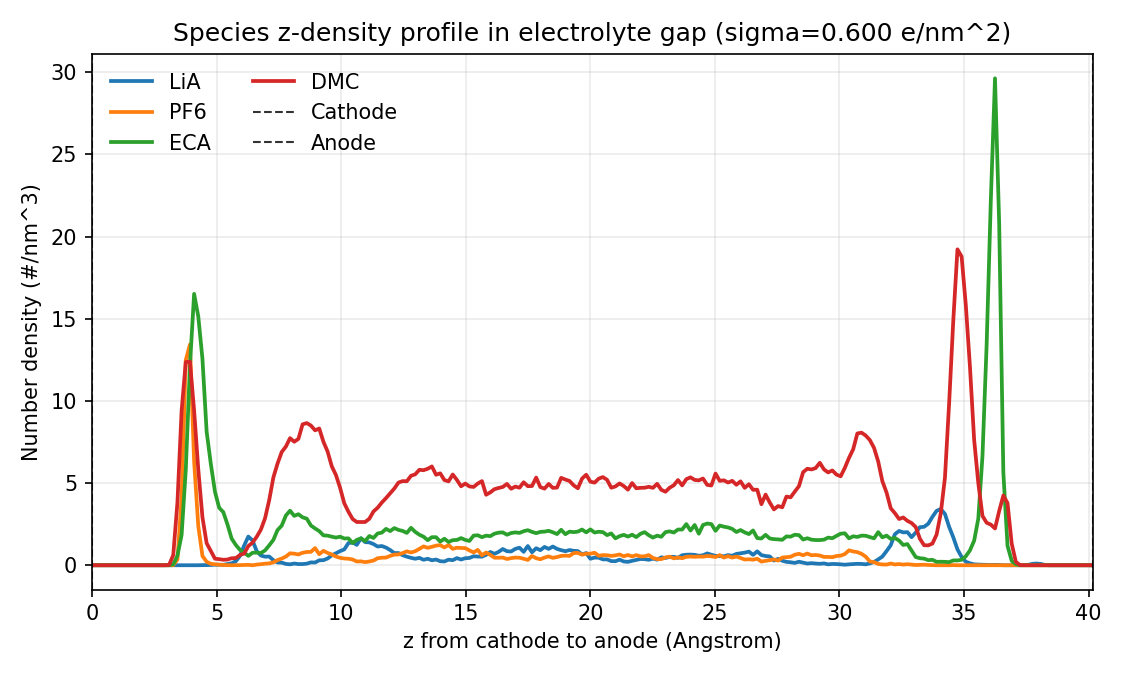

The file beside this chart, header and first rows:
z_angstrom, LiA_number_density_per_nm3, PF6_number_density_per_nm3, ECA_number_density_per_nm3, DMC_number_density_per_nm3
0.0837, 0.0000000000e+00, 0.0000000000e+00, 0.0000000000e+00, 0.0000000000e+00
0.2511, 0.0000000000e+00, 0.0000000000e+00, 0.0000000000e+00, 0.0000000000e+00
0.4185, 0.0000000000e+00, 0.0000000000e+00, 0.0000000000e+00, 0.0000000000e+00
0.5859, 0.0000000000e+00, 0.0000000000e+00, 0.0000000000e+00, 0.0000000000e+00
0.7533, 0.0000000000e+00, 0.0000000000e+00, 0.0000000000e+00, 0.0000000000e+00
0.9207, 0.0000000000e+00, 0.0000000000e+00, 0.0000000000e+00, 0.0000000000e+00
1.088, 0.0000000000e+00, 0.0000000000e+00, 0.0000000000e+00, 0.0000000000e+00
1.255, 0.0000000000e+00, 0.0000000000e+00, 0.0000000000e+00, 0.0000000000e+00
1.423, 0.0000000000e+00, 0.0000000000e+00, 0.0000000000e+00, 0.0000000000e+00
1.59, 0.0000000000e+00, 0.0000000000e+00, 0.0000000000e+00, 0.0000000000e+00
1.758, 0.0000000000e+00, 0.0000000000e+00, 0.0000000000e+00, 0.0000000000e+00
1.925, 0.0000000000e+00, 0.0000000000e+00, 0.0000000000e+00, 0.0000000000e+00
2.092, 0.0000000000e+00, 0.0000000000e+00, 0.0000000000e+00, 0.0000000000e+00
2.26, 0.0000000000e+00, 0.0000000000e+00, 0.0000000000e+00, 0.0000000000e+00
2.427, 0.0000000000e+00, 0.0000000000e+00, 0.0000000000e+00, 0.0000000000e+00
2.595, 0.0000000000e+00, 0.0000000000e+00, 0.0000000000e+00, 0.0000000000e+00
2.762, 0.0000000000e+00, 0.0000000000e+00, 0.0000000000e+00, 0.0000000000e+00
2.929, 0.0000000000e+00, 0.0000000000e+00, 0.0000000000e+00, 0.0000000000e+00
3.097, 0.0000000000e+00, 0.0000000000e+00, 0.0000000000e+00, 1.5799044343e-02
3.264, 0.0000000000e+00, 0.0000000000e+00, 5.5296655201e-02, 6.2406225156e-01
3.432, 0.0000000000e+00, 3.4757897555e-01, 5.7666511853e-01, 3.8154692089e+00
3.599, 0.0000000000e+00, 4.0840529627e+00, 1.8405886660e+00, 9.3846323399e+00
3.766, 0.0000000000e+00, 1.2481245031e+01, 5.7903497518e+00, 1.2362752199e+01
3.934, 0.0000000000e+00, 1.3429187692e+01, 1.2141565578e+01, 1.2386450765e+01
4.101, 0.0000000000e+00, 6.3117182151e+00, 1.6510001339e+01, 9.4083309064e+00
4.268, 0.0000000000e+00, 2.3777561737e+00, 1.5135484481e+01, 5.8298473627e+00
4.436, 7.8995221716e-03, 5.6086607418e-01, 1.2552340731e+01, 2.9149236813e+00
4.603, 7.8995221716e-03, 2.1328709863e-01, 8.1365078368e+00, 1.3429187692e+00
4.771, 1.5799044343e-02, 8.6894743888e-02, 6.1774263382e+00, 8.6894743888e-01
4.938, 3.1598088686e-02, 5.5296655201e-02, 4.4711295491e+00, 3.9497610858e-01
5.105, 3.1598088686e-02, 3.1598088686e-02, 3.4994883220e+00, 3.7127754207e-01
5.273, 2.3698566515e-02, 1.5799044343e-02, 3.2309045682e+00, 3.3177993121e-01
5.44, 7.1095699545e-02, 7.8995221716e-03, 2.4804499619e+00, 3.4757897555e-01
5.608, 1.1849283257e-01, 0.0000000000e+00, 1.6194020452e+00, 4.2657419727e-01
5.775, 2.4488518732e-01, 7.8995221716e-03, 1.2323254588e+00, 4.3447371944e-01
5.942, 5.6876559636e-01, 7.8995221716e-03, 9.3214361625e-01, 6.2406225156e-01
6.11, 1.2007273701e+00, 1.5799044343e-02, 7.6625365065e-01, 7.1095699545e-01
6.277, 1.7457943999e+00, 2.3698566515e-02, 5.6876559636e-01, 1.1691292814e+00
6.445, 1.5088087348e+00, 0.0000000000e+00, 7.5835412848e-01, 1.3745168579e+00
6.612, 8.6104791671e-01, 3.9497610858e-02, 7.6625365065e-01, 1.7299953556e+00
6.779, 5.9246416287e-01, 6.3196177373e-02, 7.4255508413e-01, 2.1644690750e+00
6.947, 5.2136846333e-01, 9.4794266059e-02, 9.0054552756e-01, 2.8517275040e+00
7.114, 5.2926798550e-01, 1.1059331040e-01, 1.2086268923e+00, 3.9576606080e+00
7.282, 3.0808136469e-01, 1.7378948778e-01, 1.5404068235e+00, 5.3400769880e+00
7.449, 1.6588996560e-01, 3.1598088686e-01, 2.1407705085e+00, 6.1853258604e+00
7.616, 1.5799044343e-01, 4.0287563075e-01, 2.4093542623e+00, 6.8883833337e+00
7.784, 7.8995221716e-02, 5.2926798550e-01, 3.0255169917e+00, 7.2201632649e+00
7.951, 5.5296655201e-02, 7.2675603979e-01, 3.3177993121e+00, 7.7336322060e+00
8.118, 1.0269378823e-01, 7.0305747327e-01, 3.0018184252e+00, 7.5124455852e+00
8.286, 7.1095699545e-02, 6.5566034024e-01, 3.1045122134e+00, 7.6862350730e+00
8.453, 7.1095699545e-02, 7.5835412848e-01, 2.9149236813e+00, 8.5709815562e+00
8.621, 9.4794266059e-02, 8.0575126151e-01, 2.8359284596e+00, 8.6499767779e+00
8.788, 1.7378948778e-01, 8.1365078368e-01, 2.4172537845e+00, 8.4998858567e+00
8.955, 1.6588996560e-01, 1.0427369267e+00, 2.2355647746e+00, 8.2076035363e+00
9.123, 3.0018184252e-01, 6.7145938459e-01, 2.0775743311e+00, 8.3181968467e+00
9.29, 3.0808136469e-01, 8.7684696105e-01, 1.8168900995e+00, 7.5124455852e+00
9.458, 4.1077515292e-01, 7.5045460630e-01, 1.8010910551e+00, 6.9199814223e+00
9.625, 6.0036368504e-01, 6.5566034024e-01, 1.7378948778e+00, 6.0194358948e+00
9.792, 7.2675603979e-01, 5.2926798550e-01, 1.6825982226e+00, 5.4901679093e+00
9.96, 8.6104791671e-01, 4.5027276378e-01, 1.7378948778e+00, 4.7081152143e+00
... 180 more rows
